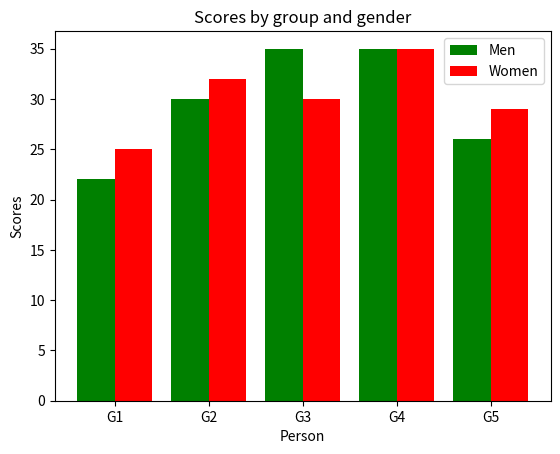

The matplotlib source for this figure:
"""7. Write a Python program to create bar plot of scores by group and gender.Use multiple X values on the same chart for men and women.
Sample Data:
Means(men)=(22, 30, 35, 35, 26)
Means(women)=(25, 32, 30, 35, 29)"""

import numpy as np
import matplotlib.pyplot as plt
y1=[22,30,35,35,26]
y2=[25,32,30,35,29]
x_labels=['G1','G2','G3','G4','G5']
x1=np.arange(5)
plt.bar(x1-0.2,y1,color="green",width=0.4,label='Men')
plt.bar(x1+0.2,y2,color="red",width=0.4,label='Women')
plt.xticks(x1,x_labels)
plt.xlabel("Person")
plt.ylabel("Scores")
plt.legend()
plt.title("Scores by group and gender")
plt.show()